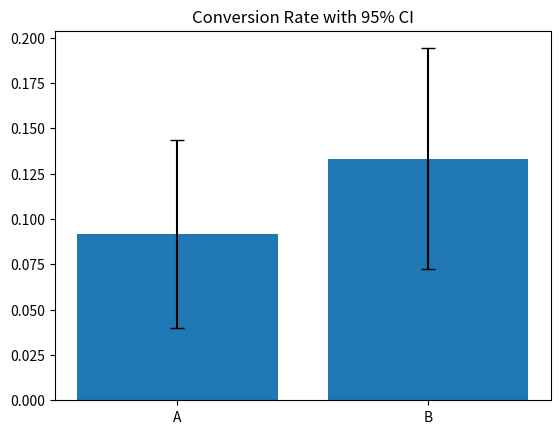

The matplotlib source for this figure:
import pandas as pd
import numpy as np
import matplotlib.pyplot as plt

np.random.seed(42)

A = pd.DataFrame({
    "group": "A",
    "converted": np.random.binomial(1, 0.10, 120)
})

B = pd.DataFrame({
    "group": "B",
    "converted": np.random.binomial(1, 0.13, 120)
})

df = pd.concat([A, B])

conversion = df.groupby("group")["converted"].mean()
print("Conversion:\n", conversion)

abs_diff = conversion["B"] - conversion["A"]
rel_change = abs_diff / conversion["A"]

print("Absolute difference:", abs_diff)
print("Relative change:", rel_change)

def ci(p, n):
    se = np.sqrt(p * (1 - p) / n)
    return 1.96 * se

n_A = len(A)
n_B = len(B)

ci_A = ci(conversion["A"], n_A)
ci_B = ci(conversion["B"], n_B)

plt.bar(["A", "B"], conversion, yerr=[ci_A, ci_B], capsize=5)
plt.title("Conversion Rate with 95% CI")
plt.show()
